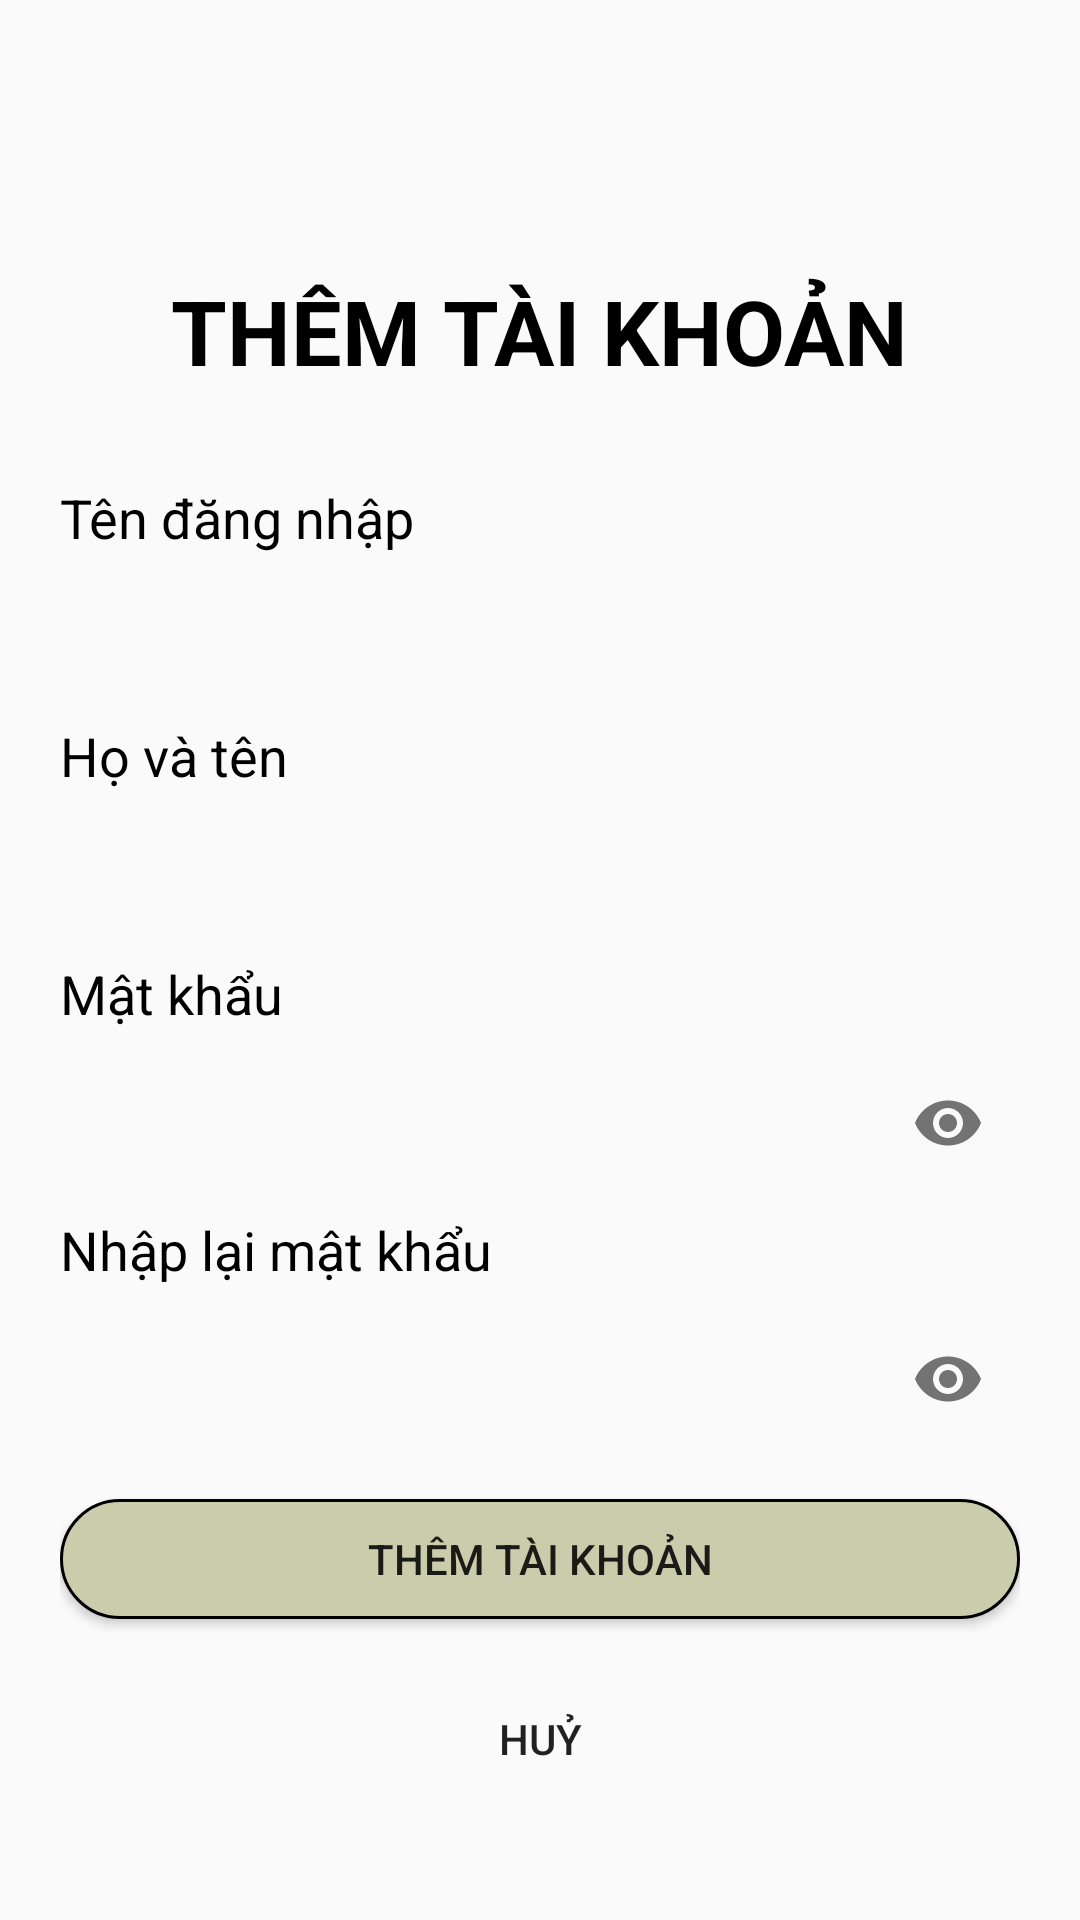

Layout XML and referenced resources for this Android screen:
<!-- AndroidManifest.xml: application theme Theme.LibraryManaApp -->
<!-- res/layout/fragment_add_user.xml -->
<?xml version="1.0" encoding="utf-8"?>
<FrameLayout xmlns:android="http://schemas.android.com/apk/res/android"
    xmlns:app="http://schemas.android.com/apk/res-auto"
    xmlns:tools="http://schemas.android.com/tools"
    android:layout_width="match_parent"
    android:layout_height="match_parent"
    tools:context=".fragment.frgAddUser">

    <LinearLayout
        android:layout_width="match_parent"
        android:layout_height="match_parent"
        android:background="@drawable/bgdoodle">

        <LinearLayout
            android:layout_width="match_parent"
            android:layout_height="wrap_content"
            android:orientation="vertical"
            android:padding="20dp">

            <TextView
                android:layout_width="wrap_content"
                android:layout_height="wrap_content"
                android:layout_gravity="center"
                android:layout_marginTop="50dp"
                android:padding="20dp"
                android:text="THÊM TÀI KHOẢN"
                android:textColor="@color/black"
                android:textSize="30dp"
                android:textStyle="bold" />

            <TextView
                android:layout_width="wrap_content"
                android:layout_height="wrap_content"
                android:layout_marginTop="10dp"
                android:text="Tên đăng nhập"
                android:textColor="@color/black"
                android:textSize="18dp" />

            <EditText
                android:id="@+id/edUser"
                android:layout_width="match_parent"
                android:paddingLeft="10dp"
                android:layout_height="40dp"
                android:layout_marginTop="5dp"
                android:background="@drawable/bgedittext" />

            <TextView
                android:layout_width="wrap_content"
                android:layout_height="wrap_content"
                android:layout_marginTop="10dp"
                android:text="Họ và tên"
                android:textColor="@color/black"
                android:textSize="18dp" />

            <EditText
                android:id="@+id/edHoTen"
                android:layout_width="match_parent"
                android:layout_height="40dp"
                android:paddingLeft="10dp"
                android:layout_marginTop="5dp"
                android:background="@drawable/bgedittext" />

            <TextView
                android:layout_width="wrap_content"
                android:layout_height="wrap_content"
                android:layout_marginTop="10dp"
                android:text="Mật khẩu"
                android:textColor="@color/black"
                android:textSize="18dp" />

            <com.google.android.material.textfield.TextInputLayout
                android:layout_width="match_parent"
                android:layout_height="wrap_content"
                app:passwordToggleEnabled="true">

                <EditText
                    android:id="@+id/edPass"
                    android:layout_width="match_parent"
                    android:layout_height="40dp"
                    android:paddingLeft="10dp"
                    android:background="@drawable/bgedittext"
                    android:inputType="textPassword"
                    android:maxLines="1" />
            </com.google.android.material.textfield.TextInputLayout>

            <TextView
                android:layout_width="wrap_content"
                android:layout_height="wrap_content"
                android:layout_marginTop="10dp"
                android:text="Nhập lại mật khẩu"
                android:textColor="@color/black"
                android:textSize="18dp" />

            <com.google.android.material.textfield.TextInputLayout
                android:layout_width="match_parent"
                android:layout_height="wrap_content"
                app:passwordToggleEnabled="true">

                <EditText
                    android:id="@+id/edRePass"
                    android:layout_width="match_parent"
                    android:layout_height="40dp"
                    android:background="@drawable/bgedittext"
                    android:paddingLeft="10dp"
                    android:inputType="textPassword"
                    android:maxLines="1" />
            </com.google.android.material.textfield.TextInputLayout>

            <Button
                android:id="@+id/btnSave"
                android:layout_width="match_parent"
                android:layout_height="40dp"
                android:layout_gravity="center"
                android:layout_marginTop="20dp"
                android:background="@drawable/bgbutton"
                android:text="Thêm tài khoản" />

            <Button
                android:id="@+id/btnCancel"
                android:layout_width="match_parent"
                android:layout_height="40dp"
                android:layout_gravity="center"
                android:layout_marginTop="20dp"
                android:background="@drawable/bgedittext"
                android:text="Huỷ" />

        </LinearLayout>
    </LinearLayout>

</FrameLayout>
<!-- resources referenced by this layout -->
<resources>
  <!-- drawable bgbutton (drawable) -->
  <?xml version="1.0" encoding="utf-8"?>
  <shape xmlns:android="http://schemas.android.com/apk/res/android">
      <corners android:radius="20dp" />
      <stroke android:color="@color/black"
          android:width="1dp"/>
      <solid android:color="#CACCAC"/>
  </shape>
  <style name="Theme.LibraryManaApp" parent="Base.Theme.LibraryManaApp" />
  <style name="Base.Theme.LibraryManaApp" parent="Theme.AppCompat.DayNight.NoActionBar">
          
          
      </style>
  <!-- not gathered from this repository: default colours our renderer supplied (Android Studio template values) -->
  <color name="black">#FF000000</color>
</resources>
